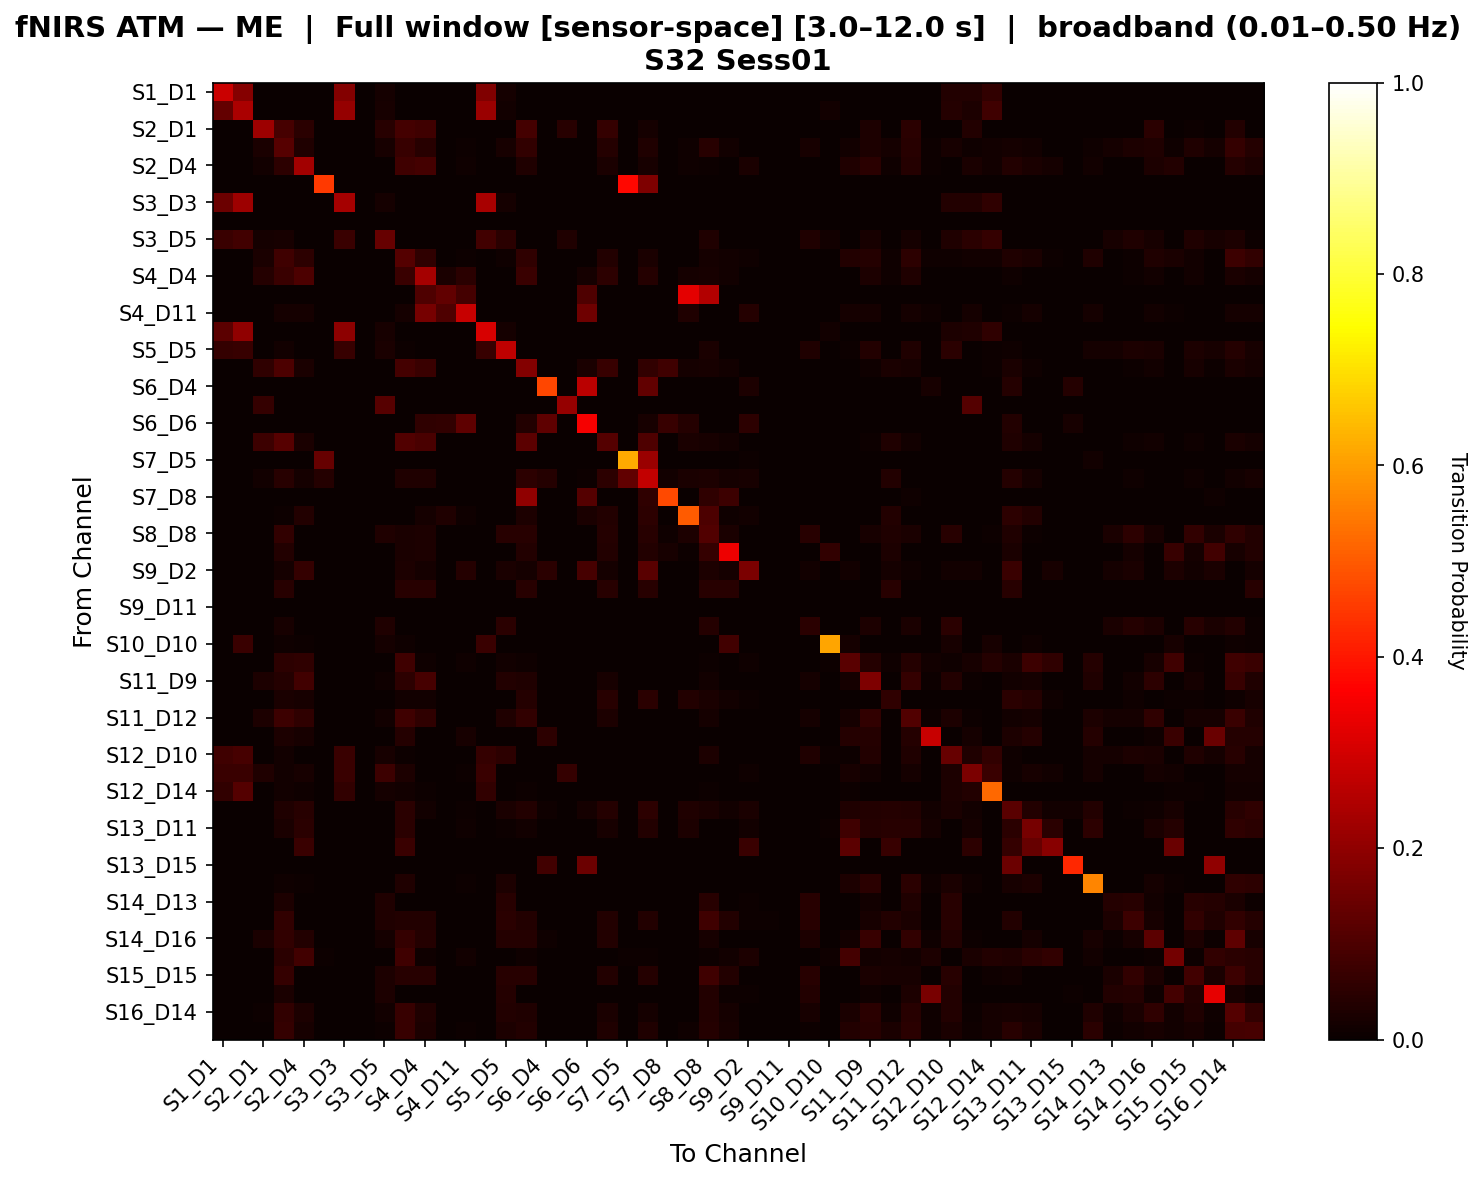

The file beside this chart, header and first rows:
, S1_D1 hbo, S1_D3 hbo, S2_D1 hbo, S2_D2 hbo, S2_D4 hbo, S3_D1 hbo, S3_D3 hbo, S3_D4 hbo, S3_D5 hbo, S4_D2 hbo, S4_D4 hbo, S4_D6 hbo, S4_D11 hbo, S5_D3 hbo, S5_D5 hbo, S5_D7 hbo, S6_D4 hbo, S6_D5 hbo, S6_D6 hbo, S6_D8 hbo, S7_D5 hbo, S7_D7 hbo, S7_D8 hbo
S1_D1 hbo, 0.2855, 0.1867, 0.0, 0.0, 0.0, 0.0, 0.1819, 0.0, 0.01928, 0.0, 0.0, 0.0, 0.0, 0.1759, 0.01807, 0.0, 0.0, 0.0, 0.0, 0.0, 0.0, 0.0, 0.0
S1_D3 hbo, 0.1337, 0.2401, 0.0, 0.0, 0.0, 0.0, 0.2089, 0.0, 0.01963, 0.0, 0.0, 0.0, 0.0, 0.2182, 0.0155, 0.0, 0.0, 0.0, 0.0, 0.0, 0.0, 0.0, 0.0
S2_D1 hbo, 0.0, 0.0, 0.2199, 0.09074, 0.04938, 0.0, 0.0, 0.0, 0.04511, 0.08698, 0.07946, 0.0, 0.0, 0.0, 0.0, 0.08698, 0.0, 0.04511, 0.0, 0.06577, 0.0, 0.0188, 0.0
S2_D2 hbo, 0.0, 0.0, 0.0243, 0.1134, 0.03236, 0.0, 0.0, 0.0, 0.02162, 0.07015, 0.04585, 0.0, 0.005405, 0.0, 0.02162, 0.05934, 0.0, 0.0, 0.0, 0.04045, 0.0, 0.03237, 0.0
S2_D4 hbo, 0.0, 0.0, 0.01476, 0.05219, 0.2269, 0.0, 0.0, 0.0, 0.0, 0.07991, 0.08813, 0.0, 0.008065, 0.0, 0.0, 0.03506, 0.0, 0.0, 0.0, 0.02399, 0.0, 0.0203, 0.0
S3_D1 hbo, 0.0, 0.0, 0.0, 0.0, 0.0, 0.4504, 0.0, 0.0, 0.0, 0.0, 0.0, 0.0, 0.0, 0.0, 0.0, 0.0, 0.0, 0.0, 0.0, 0.0, 0.3778, 0.1719, 0.0
S3_D3 hbo, 0.1452, 0.2215, 0.0, 0.0, 0.0, 0.0, 0.2318, 0.0, 0.01918, 0.0, 0.0, 0.0, 0.0, 0.2349, 0.01799, 0.0, 0.0, 0.0, 0.0, 0.0, 0.0, 0.0, 0.0
S3_D4 hbo, 0.0, 0.0, 0.0, 0.0, 0.0, 0.0, 0.0, 0.0, 0.0, 0.0, 0.0, 0.0, 0.0, 0.0, 0.0, 0.0, 0.0, 0.0, 0.0, 0.0, 0.0, 0.0, 0.0
S3_D5 hbo, 0.0708, 0.08407, 0.01744, 0.02035, 0.0, 0.0, 0.0708, 0.0, 0.1377, 0.0, 0.0, 0.0, 0.0, 0.08407, 0.04816, 0.0, 0.0, 0.03198, 0.0, 0.0, 0.0, 0.0, 0.0
S4_D2 hbo, 0.0, 0.0, 0.02517, 0.07898, 0.05201, 0.0, 0.0, 0.0, 0.0, 0.1095, 0.05532, 0.0, 0.005814, 0.0, 0.01017, 0.05532, 0.0, 0.0, 0.0, 0.03591, 0.0, 0.02534, 0.0
S4_D4 hbo, 0.0, 0.0, 0.04237, 0.07259, 0.09978, 0.0, 0.0, 0.0, 0.0, 0.07334, 0.2336, 0.02638, 0.04804, 0.0, 0.0, 0.07131, 0.0, 0.0, 0.01923, 0.05316, 0.0, 0.0396, 0.0
S4_D6 hbo, 0.0, 0.0, 0.0, 0.0, 0.0, 0.0, 0.0, 0.0, 0.0, 0.0, 0.1027, 0.1301, 0.08904, 0.0, 0.0, 0.0, 0.0, 0.0, 0.1027, 0.0, 0.0, 0.0, 0.0
S4_D11 hbo, 0.0, 0.0, 0.0, 0.0177, 0.0177, 0.0, 0.0, 0.0, 0.0, 0.0177, 0.1604, 0.1042, 0.2849, 0.0, 0.0, 0.0, 0.0, 0.0, 0.1503, 0.0, 0.0, 0.0, 0.0
S5_D3 hbo, 0.1232, 0.202, 0.0, 0.0, 0.0, 0.0, 0.1978, 0.0, 0.02065, 0.0, 0.0, 0.0, 0.0, 0.3075, 0.0163, 0.0, 0.0, 0.0, 0.0, 0.0, 0.0, 0.0, 0.0
S5_D5 hbo, 0.06481, 0.06944, 0.0, 0.01386, 0.0, 0.0, 0.06944, 0.0, 0.02543, 0.007799, 0.0, 0.0, 0.0, 0.06944, 0.2696, 0.0, 0.0, 0.0, 0.0, 0.0, 0.0, 0.0, 0.0
S5_D7 hbo, 0.0, 0.0, 0.05801, 0.09861, 0.0271, 0.0, 0.0, 0.0, 0.0, 0.08847, 0.07297, 0.0, 0.0, 0.0, 0.0, 0.1822, 0.0, 0.0, 0.02358, 0.06895, 0.0, 0.05947, 0.08019
S6_D4 hbo, 0.0, 0.0, 0.0, 0.0, 0.0, 0.0, 0.0, 0.0, 0.0, 0.0, 0.0, 0.0, 0.0, 0.0, 0.0, 0.0, 0.4724, 0.0, 0.2626, 0.0, 0.0, 0.1324, 0.0
S6_D5 hbo, 0.0, 0.0, 0.06316, 0.0, 0.0, 0.0, 0.0, 0.0, 0.1158, 0.0, 0.0, 0.0, 0.0, 0.0, 0.0, 0.0, 0.0, 0.2105, 0.0, 0.0, 0.0, 0.0, 0.0
S6_D6 hbo, 0.0, 0.0, 0.0, 0.0, 0.0, 0.0, 0.0, 0.0, 0.0, 0.0, 0.05645, 0.06048, 0.1253, 0.0, 0.0, 0.03846, 0.1286, 0.0, 0.3529, 0.0, 0.0, 0.02016, 0.06669
S6_D8 hbo, 0.0, 0.0, 0.07426, 0.1145, 0.02542, 0.0, 0.0, 0.0, 0.0, 0.1061, 0.0946, 0.0, 0.0, 0.0, 0.0, 0.1247, 0.0, 0.0, 0.0, 0.1132, 0.0, 0.1048, 0.0
S7_D5 hbo, 0.0, 0.0, 0.0, 0.0, 0.0, 0.1399, 0.0, 0.0, 0.0, 0.0, 0.0, 0.0, 0.0, 0.0, 0.0, 0.0, 0.0, 0.0, 0.0, 0.0, 0.6206, 0.2179, 0.0
S7_D7 hbo, 0.0, 0.0, 0.0119, 0.04644, 0.01773, 0.03968, 0.0, 0.0, 0.0, 0.03183, 0.03141, 0.0, 0.0, 0.0, 0.0, 0.05311, 0.04019, 0.0, 0.005319, 0.05268, 0.131, 0.2768, 0.01418
S7_D8 hbo, 0.0, 0.0, 0.0, 0.0, 0.0, 0.0, 0.0, 0.0, 0.0, 0.0, 0.0, 0.0, 0.0, 0.0, 0.0, 0.2, 0.0, 0.0, 0.1132, 0.0, 0.0, 0.05769, 0.4737
S8_D6 hbo, 0.0, 0.0, 0.0, 0.007353, 0.03676, 0.0, 0.0, 0.0, 0.0, 0.0, 0.01838, 0.03309, 0.01103, 0.0, 0.0, 0.02941, 0.0, 0.0, 0.02574, 0.03676, 0.0, 0.05147, 0.0
S8_D8 hbo, 0.0, 0.0, 0.0, 0.06078, 0.0, 0.0, 0.0, 0.0, 0.03267, 0.02632, 0.02895, 0.0, 0.0, 0.0, 0.04403, 0.04474, 0.0, 0.0, 0.0, 0.04211, 0.0, 0.04474, 0.01053
S8_D15 hbo, 0.0, 0.0, 0.0, 0.03595, 0.0, 0.0, 0.0, 0.0, 0.0, 0.02614, 0.02941, 0.0, 0.0, 0.0, 0.0, 0.03595, 0.0, 0.0, 0.0, 0.03595, 0.0, 0.03595, 0.02288
S9_D2 hbo, 0.0, 0.0, 0.0, 0.01667, 0.06275, 0.0, 0.0, 0.0, 0.0, 0.02941, 0.01667, 0.0, 0.04202, 0.0, 0.02521, 0.01667, 0.05, 0.0, 0.09202, 0.01667, 0.0, 0.1209, 0.0
S9_D9 hbo, 0.0, 0.0, 0.0, 0.04545, 0.0, 0.0, 0.0, 0.0, 0.0, 0.04545, 0.04545, 0.0, 0.0, 0.0, 0.0, 0.04545, 0.0, 0.0, 0.0, 0.04545, 0.0, 0.04545, 0.0
S9_D11 hbo, 0.0, 0.0, 0.0, 0.0, 0.0, 0.0, 0.0, 0.0, 0.0, 0.0, 0.0, 0.0, 0.0, 0.0, 0.0, 0.0, 0.0, 0.0, 0.0, 0.0, 0.0, 0.0, 0.0
S10_D9 hbo, 0.0, 0.0, 0.0, 0.02105, 0.0, 0.0, 0.0, 0.0, 0.03158, 0.0, 0.0, 0.0, 0.0, 0.0, 0.04868, 0.0, 0.0, 0.0, 0.0, 0.0, 0.0, 0.0, 0.0
S10_D10 hbo, 0.0, 0.07386, 0.0, 0.01136, 0.005682, 0.0, 0.0, 0.0, 0.01705, 0.01136, 0.0, 0.0, 0.0, 0.07386, 0.0, 0.0, 0.0, 0.0, 0.0, 0.0, 0.0, 0.0, 0.0
S10_D12 hbo, 0.0, 0.0, 0.0, 0.053, 0.05597, 0.0, 0.0, 0.0, 0.0, 0.08055, 0.009804, 0.0, 0.007874, 0.0, 0.01378, 0.009804, 0.0, 0.0, 0.0, 0.0, 0.0, 0.0, 0.0
S11_D9 hbo, 0.0, 0.0, 0.02734, 0.04257, 0.08284, 0.0, 0.0, 0.0, 0.01132, 0.05295, 0.08984, 0.0, 0.003774, 0.0, 0.03868, 0.03125, 0.0, 0.0, 0.0, 0.01953, 0.0, 0.0, 0.0
S11_D11 hbo, 0.0, 0.0, 0.0, 0.02513, 0.0201, 0.0, 0.0, 0.0, 0.0, 0.01256, 0.01508, 0.0, 0.0, 0.0, 0.0, 0.0402, 0.0, 0.0, 0.0, 0.04523, 0.0, 0.05025, 0.0
S11_D12 hbo, 0.0, 0.0, 0.02985, 0.07731, 0.05593, 0.0, 0.0, 0.0, 0.01391, 0.08104, 0.05595, 0.0, 0.003711, 0.0, 0.03247, 0.0597, 0.0, 0.0, 0.0, 0.02985, 0.0, 0.0, 0.0
S11_D13 hbo, 0.0, 0.0, 0.0, 0.02841, 0.02273, 0.0, 0.0, 0.0, 0.0, 0.03977, 0.0, 0.0, 0.02273, 0.0, 0.0, 0.0, 0.05357, 0.0, 0.0, 0.0, 0.0, 0.0, 0.0
S12_D10 hbo, 0.08028, 0.09174, 0.0, 0.01479, 0.0, 0.0, 0.07339, 0.0, 0.02218, 0.00647, 0.0, 0.0, 0.0, 0.06422, 0.05176, 0.0, 0.0, 0.0, 0.0, 0.0, 0.0, 0.0, 0.0
S12_D12 hbo, 0.07143, 0.07143, 0.03509, 0.01462, 0.02047, 0.0, 0.07143, 0.0, 0.07515, 0.02924, 0.0, 0.0, 0.005848, 0.07143, 0.0, 0.0, 0.0, 0.06433, 0.0, 0.0, 0.0, 0.0, 0.0
S12_D14 hbo, 0.06028, 0.1099, 0.0, 0.01182, 0.008274, 0.0, 0.0591, 0.0, 0.01891, 0.01182, 0.00591, 0.0, 0.0, 0.06147, 0.003546, 0.00591, 0.0, 0.0, 0.0, 0.002364, 0.0, 0.003546, 0.0
S13_D6 hbo, 0.0, 0.0, 0.0, 0.03318, 0.04532, 0.0, 0.0, 0.0, 0.0, 0.05065, 0.01408, 0.0, 0.007282, 0.0, 0.0267, 0.03756, 0.00939, 0.0, 0.01878, 0.04225, 0.0, 0.05399, 0.0
S13_D11 hbo, 0.0, 0.0, 0.0, 0.02465, 0.05013, 0.0, 0.0, 0.0, 0.0, 0.04821, 0.0, 0.0, 0.01047, 0.0, 0.005236, 0.01481, 0.0, 0.0, 0.0, 0.02222, 0.0, 0.03704, 0.0
S13_D13 hbo, 0.0, 0.0, 0.0, 0.0, 0.07292, 0.0, 0.0, 0.0, 0.0, 0.07292, 0.0, 0.0, 0.0, 0.0, 0.0, 0.0, 0.0, 0.0, 0.0, 0.0, 0.0, 0.0, 0.0
S13_D15 hbo, 0.0, 0.0, 0.0, 0.0, 0.0, 0.0, 0.0, 0.0, 0.0, 0.0, 0.0, 0.0, 0.0, 0.0, 0.0, 0.0, 0.08333, 0.0, 0.1458, 0.0, 0.0, 0.0, 0.0
S14_D12 hbo, 0.0, 0.0, 0.0, 0.0114, 0.007123, 0.0, 0.0, 0.0, 0.0, 0.03276, 0.0, 0.0, 0.005698, 0.0, 0.02849, 0.0, 0.0, 0.0, 0.0, 0.0, 0.0, 0.0, 0.0
S14_D13 hbo, 0.0, 0.0, 0.0, 0.03, 0.0, 0.0, 0.0, 0.0, 0.034, 0.0, 0.0, 0.0, 0.0, 0.0, 0.044, 0.0, 0.0, 0.0, 0.0, 0.0, 0.0, 0.0, 0.0
S14_D14 hbo, 0.0, 0.0, 0.0, 0.05925, 0.0, 0.0, 0.0, 0.0, 0.03276, 0.03788, 0.03788, 0.0, 0.0, 0.0, 0.04843, 0.03788, 0.0, 0.0, 0.0, 0.03788, 0.0, 0.03788, 0.0
S14_D16 hbo, 0.0, 0.0, 0.02655, 0.06109, 0.0385, 0.0, 0.0, 0.0, 0.01863, 0.06552, 0.03982, 0.0, 0.001553, 0.0, 0.04193, 0.03982, 0.00885, 0.0, 0.0, 0.0354, 0.0, 0.0, 0.0
S15_D13 hbo, 0.0, 0.0, 0.0, 0.04851, 0.08329, 0.003937, 0.0, 0.0, 0.0, 0.08, 0.009174, 0.0, 0.01181, 0.0, 0.0, 0.009174, 0.0, 0.0, 0.0, 0.0, 0.003937, 0.003937, 0.0
S15_D15 hbo, 0.0, 0.0, 0.002591, 0.06413, 0.0, 0.0, 0.0, 0.0, 0.03109, 0.04341, 0.04341, 0.0, 0.0, 0.0, 0.04663, 0.04341, 0.0, 0.0, 0.0, 0.03701, 0.0, 0.04082, 0.0
S15_D16 hbo, 0.0, 0.0, 0.0, 0.02525, 0.0, 0.001684, 0.0, 0.0, 0.02862, 0.0, 0.0, 0.0, 0.0, 0.0, 0.0404, 0.0, 0.0, 0.0, 0.0, 0.0, 0.001684, 0.001684, 0.0
S16_D14 hbo, 0.0, 0.0, 0.007273, 0.06177, 0.02766, 0.0, 0.0, 0.0, 0.01449, 0.06761, 0.03455, 0.0, 0.003221, 0.0, 0.03784, 0.03455, 0.003636, 0.0, 0.0, 0.02727, 0.0, 0.01818, 0.0
S16_D16 hbo, 0.0, 0.0, 0.0, 0.06269, 0.0204, 0.0, 0.0, 0.0, 0.004021, 0.06736, 0.02968, 0.0, 0.005362, 0.0, 0.02815, 0.03881, 0.0, 0.0, 0.0, 0.03196, 0.0, 0.03425, 0.0
